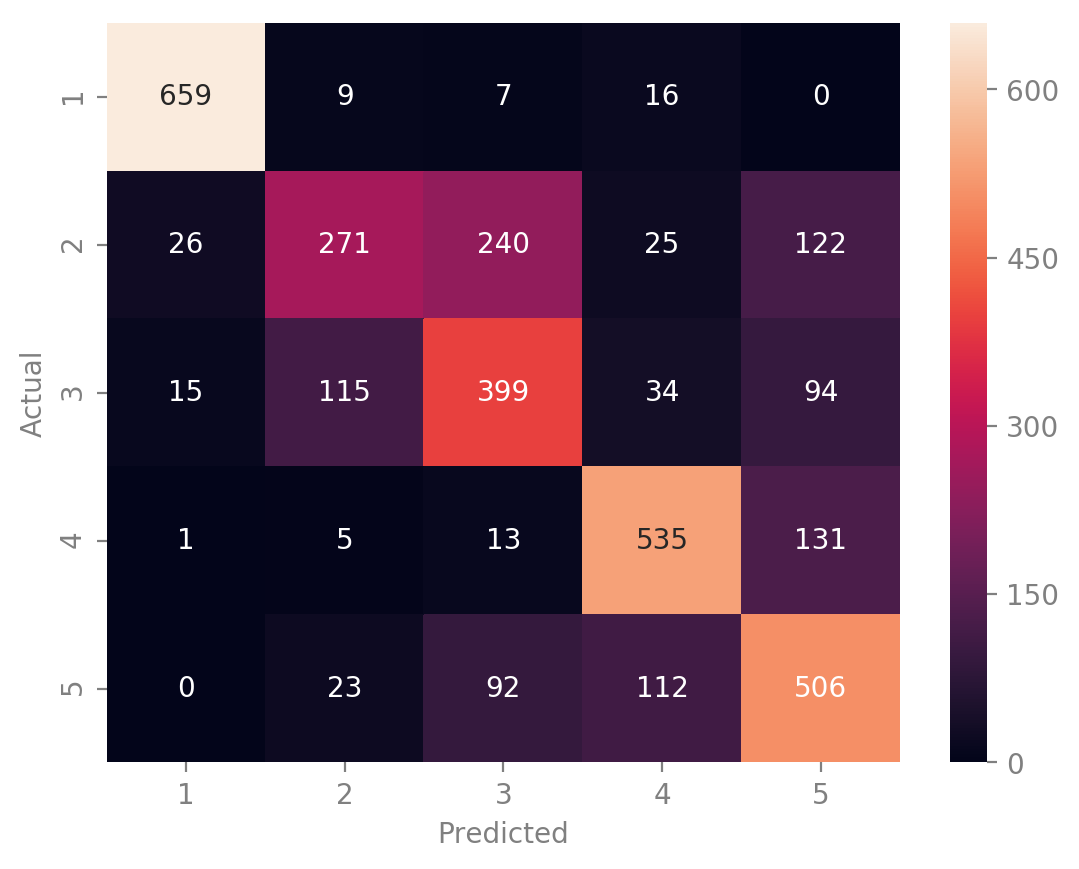

The file beside this chart, header and first rows:
Actual, 1, 2, 3, 4, 5, All
1, 659, 9, 7, 16, 0, 691
2, 26, 271, 240, 25, 122, 684
3, 15, 115, 399, 34, 94, 657
4, 1, 5, 13, 535, 131, 685
5, 0, 23, 92, 112, 506, 733
All, 701, 423, 751, 722, 853, 3450
